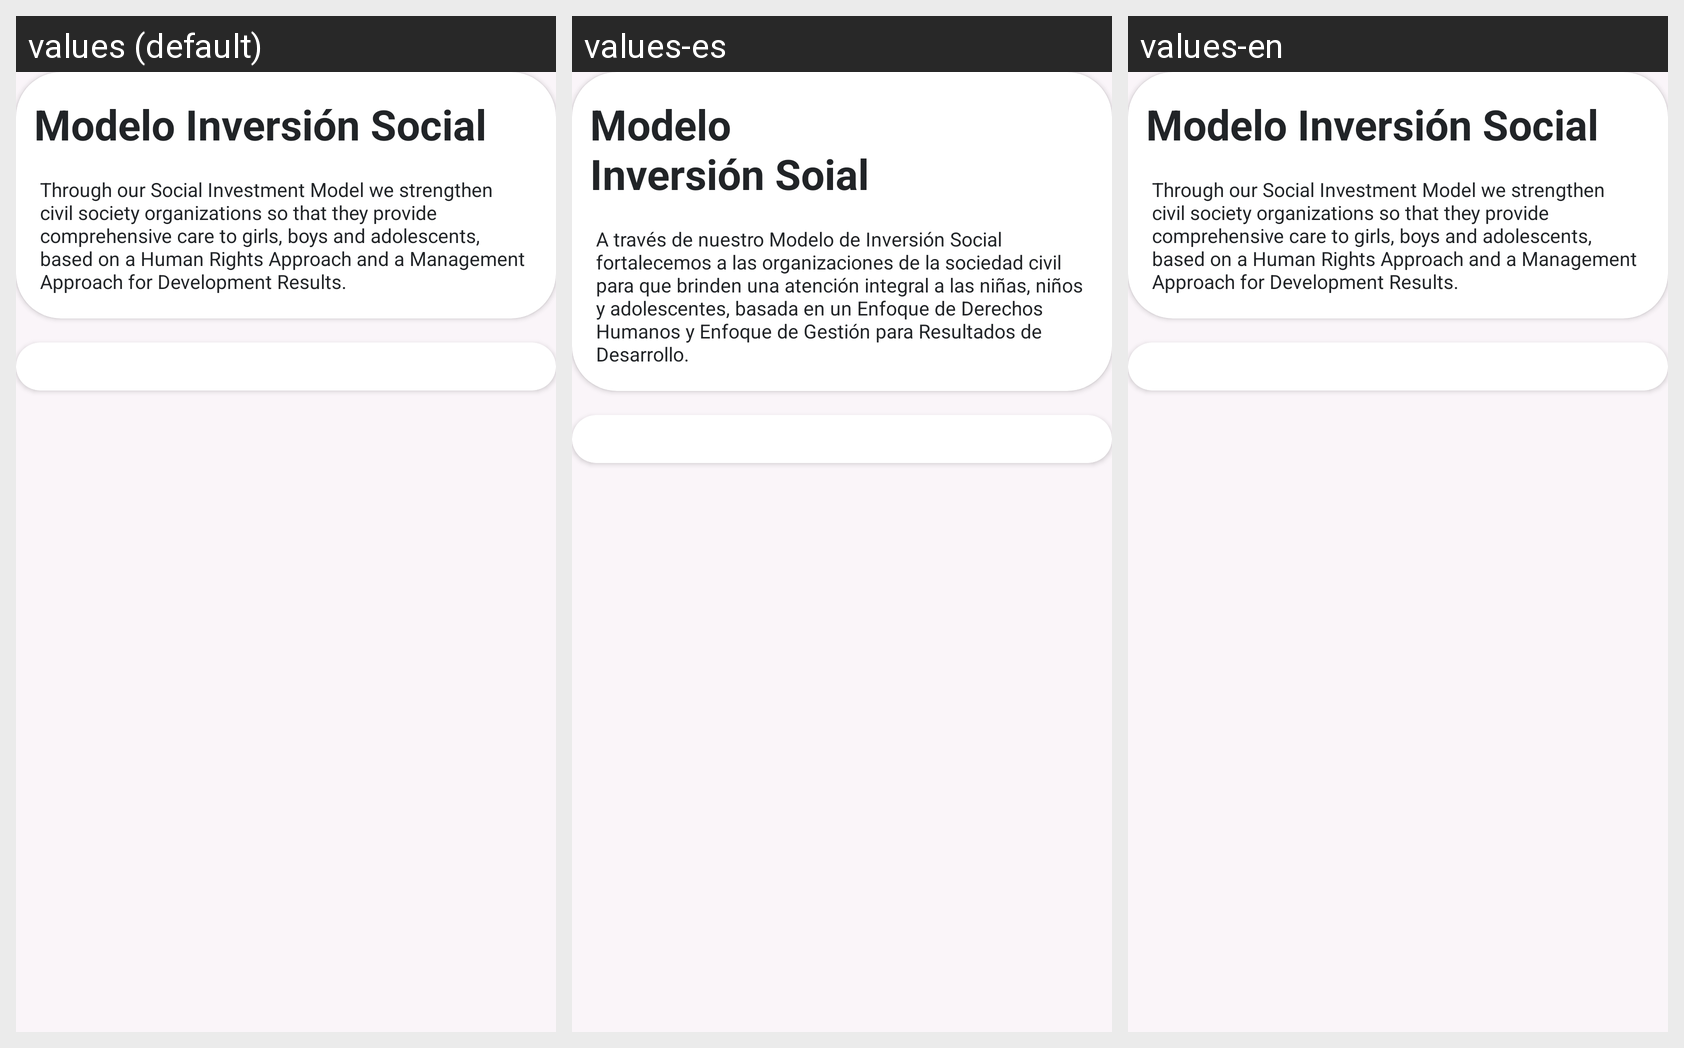

Strings drawn on this Android screen and how each of the app's shown locales translates them:
Android screen res/layout/fragment_social_investment.xml rendered under 3 locales, left to right: values (default), values-es, values-en. Device: Nexus 5 (rendered at 1080×1920; each locale shown at half size, 540×960, under a caption strip naming it); theme Theme.AppDibujandoUnManana.
Strings drawn on this screen, with the default value and each locale's value (text and hints the layout hard-codes, and strings that could not be matched under every locale, appear in the picture but are not listed):

social_tittle
  values: Modelo Inversión Social
  values-es: Modelo
      Inversión Soial
  values-en: Modelo Inversión Social

social_body
  values: Through our Social Investment Model we strengthen civil society organizations so that they provide comprehensive care to girls, boys and adolescents, based on a Human Rights Approach and a Management Approach for Development Results.
  values-es: A través de nuestro Modelo de Inversión Social fortalecemos a las organizaciones de la sociedad civil para que brinden una atención integral a las niñas, niños y adolescentes, basada en un Enfoque de Derechos Humanos y Enfoque de Gestión para Resultados de Desarrollo.
  values-en: Through our Social Investment Model we strengthen civil society organizations so that they provide comprehensive care to girls, boys and adolescents, based on a Human Rights Approach and a Management Approach for Development Results.
